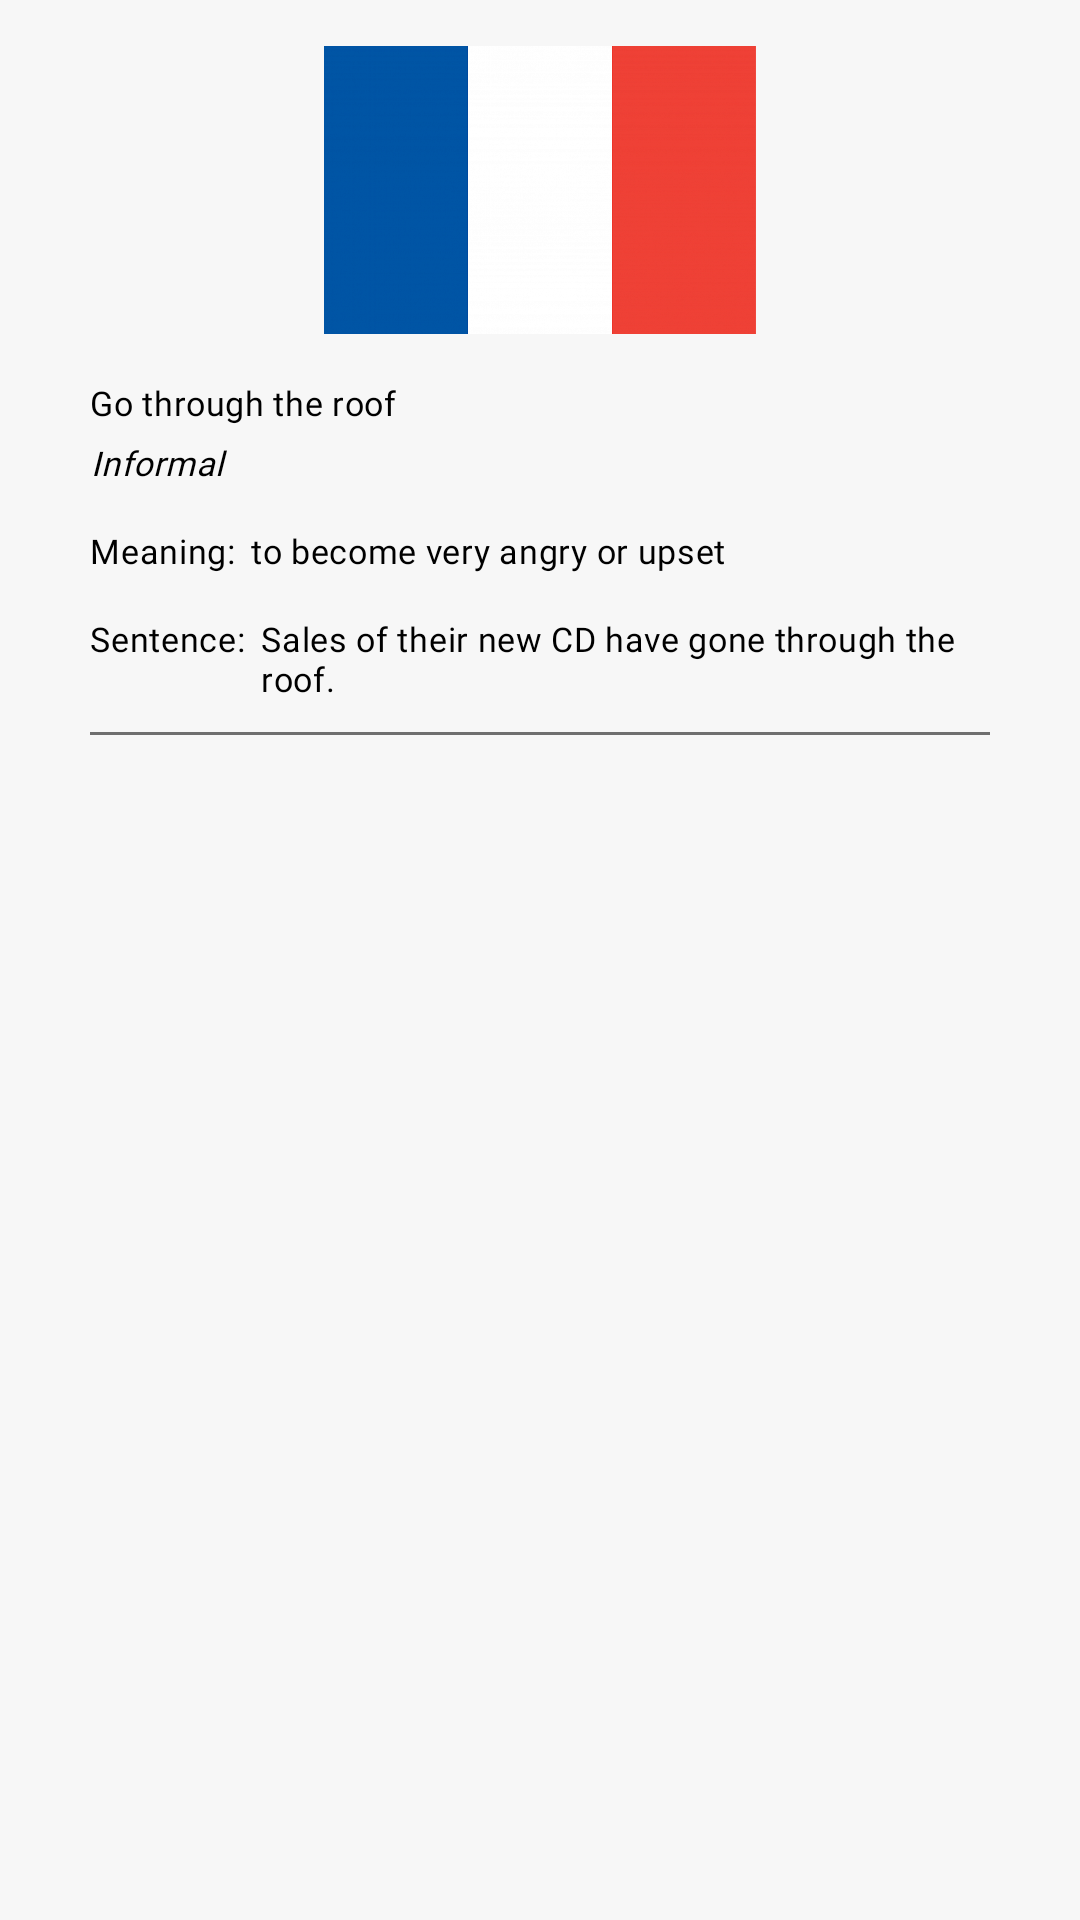

This screen was rendered from an Android layout file. Write that file and the resources it references.
<!-- AndroidManifest.xml: application theme AppTheme -->
<!-- res/layout/image_idioms_itemlist.xml -->
<?xml version="1.0" encoding="utf-8"?>
<RelativeLayout xmlns:android="http://schemas.android.com/apk/res/android"
              android:orientation="vertical"
                android:background="#f7f7f7"
              android:layout_width="match_parent"
              android:layout_height="wrap_content">

    <ImageView
        android:id="@+id/ImageIdioms_IV"
        android:layout_marginHorizontal="72dp"
        android:layout_width="match_parent"
        android:layout_height="96dp"
        android:layout_centerHorizontal="true"
        android:layout_marginVertical="15.3dp"
        android:src="@drawable/france"/>
    <LinearLayout
            android:layout_marginHorizontal="30dp"
            android:layout_below="@+id/ImageIdioms_IV"
            android:layout_width="match_parent"
            android:layout_height="wrap_content"
            android:orientation="vertical">
        <TextView
                android:id="@+id/ImageIdioms_heading"
                android:layout_width="wrap_content"
                  android:layout_height="wrap_content"
                  android:textSize="11.3sp"
                  android:textColor="#000000"
                  android:letterSpacing="0.02"
                  android:gravity="center_horizontal"
                  android:fontFamily="@font/montserrat_bold"
                  android:text="Go through the roof"/>

        <TextView
                  android:layout_marginTop="4.7dp"
                  android:layout_width="wrap_content"
                  android:layout_height="wrap_content"
                  android:textSize="11.3sp"
                  android:textColor="#000000"
                  android:letterSpacing="0.02"
                  android:gravity="center_horizontal"
                  android:textStyle="italic"
                  android:fontFamily="@font/montserrat_regular"
                  android:text="Informal "/>

        <LinearLayout
                android:layout_width="match_parent"
                android:layout_marginVertical="14dp"
                android:layout_height="wrap_content"
                android:orientation="horizontal"
        >
            <TextView
                    android:layout_width="wrap_content"
                    android:layout_height="wrap_content"
                    android:textSize="11.3sp"
                    android:textColor="#000000"
                    android:fontFamily="@font/montserrat_bold"
                    android:letterSpacing="0.02"
                    android:text="Meaning:"/>
            <TextView
                    android:id="@+id/ImageIdioms_meaning"

                    android:layout_marginHorizontal="5dp"
                    android:layout_width="wrap_content"
                    android:layout_height="wrap_content"
                    android:textSize="11.3sp"
                    android:textColor="#000000"
                    android:fontFamily="@font/montserrat_regular"
                    android:letterSpacing="0.02"
                    android:text="to become very angry or upset"/>
        </LinearLayout>

        <LinearLayout
                android:layout_width="match_parent"
                android:layout_height="wrap_content"
                android:orientation="horizontal"
        >
            <TextView
                    android:layout_width="wrap_content"
                    android:layout_height="wrap_content"
                    android:textSize="11.3sp"
                    android:textColor="#000000"
                    android:fontFamily="@font/montserrat_bold"
                    android:letterSpacing="0.02"
                    android:text="Sentence:"/>
            <TextView
                    android:id="@+id/ImageIdioms_sentence"
                    android:layout_marginHorizontal="5dp"
                    android:layout_width="wrap_content"
                    android:layout_height="wrap_content"
                    android:textSize="11.3sp"
                    android:textColor="#000000"
                    android:fontFamily="@font/montserrat_regular"
                    android:letterSpacing="0.02"
                    android:text="Sales of their new CD have gone through the roof."/>
        </LinearLayout>
        <View
                android:background="@color/bottom_border_color"
                android:layout_marginVertical="10dp"
                android:layout_width="match_parent"
                android:layout_height="1dp"
                />
    </LinearLayout>

</RelativeLayout>
<!-- resources referenced by this layout -->
<resources>
  <color name="bottom_border_color">#6F6F6F</color>
  <!-- drawable france: png bitmap (drawable, 219913 bytes) -->
  <style name="AppTheme" parent="Theme.AppCompat.Light">
          
          <item name="colorPrimary">@color/colorPrimary</item>
          <item name="colorPrimaryDark">@color/colorPrimaryDark</item>
          <item name="colorAccent">@color/colorAccent</item>
      </style>
  <color name="colorPrimary">#fff</color>
  <color name="colorPrimaryDark">#CECACA</color>
  <color name="colorAccent">#5A5AF8</color>
</resources>
